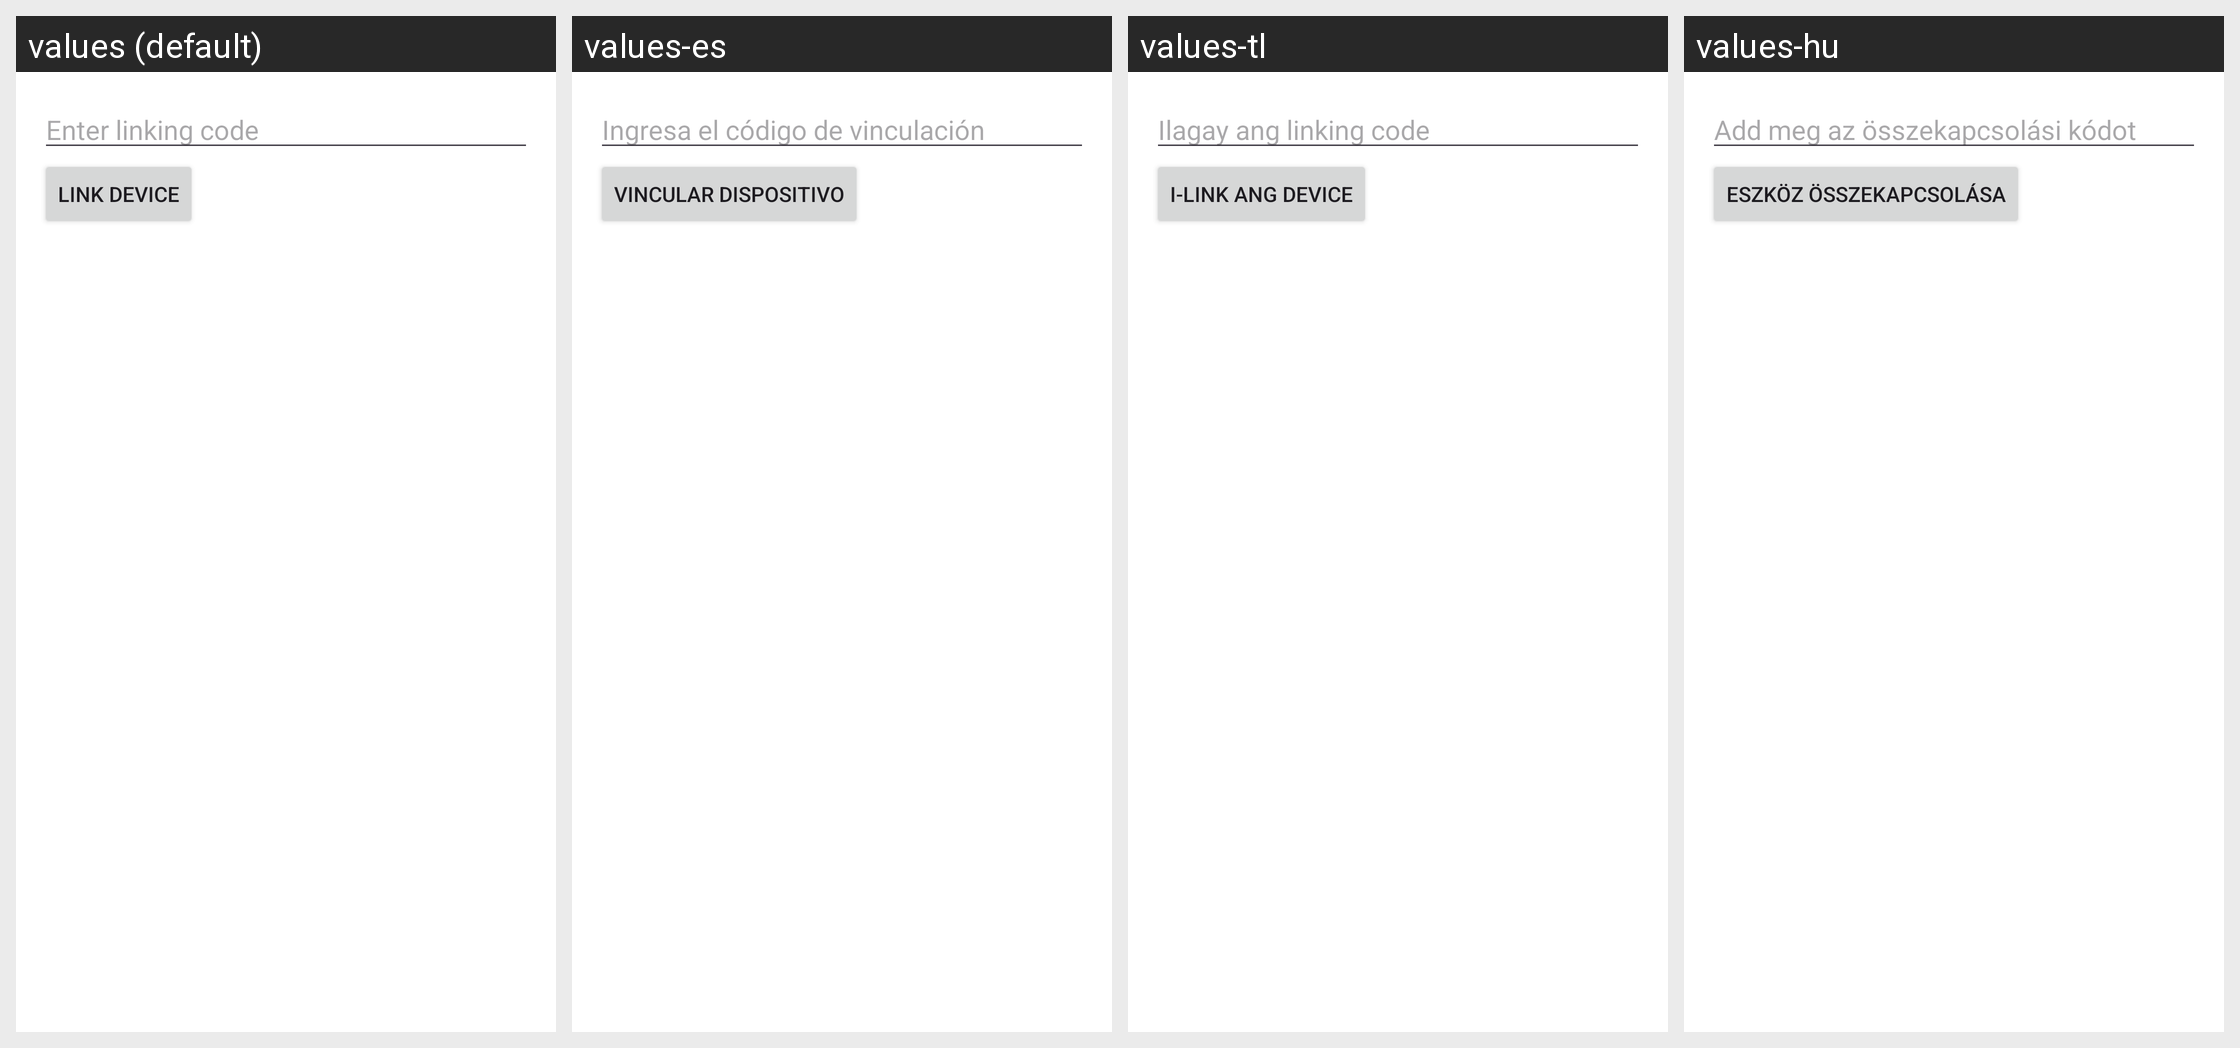

Locale-by-locale string values for the Android screen shown in this grid:
Android screen res/layout/activity_link_device.xml rendered under 4 locales, left to right: values (default), values-es, values-tl, values-hu. Device: Nexus 5 (rendered at 1080×1920; each locale shown at half size, 540×960, under a caption strip naming it); theme Theme.SurfSense.
Other locales in the repository, not shown: values-ar, values-cs, values-de, values-el, values-fa, values-fi, values-fr, values-hi, values-in, values-it, values-ja, values-ko, values-ms, values-nl, values-pl, values-pt, values-pt-rBR, values-ro, values-ru, values-sv, values-th, values-tr, values-uk, values-ur, values-vi, values-zh-rCN, values-zh-rHK, values-zh-rTW.
Strings drawn on this screen, with the default value and each locale's value (text and hints the layout hard-codes, and strings that could not be matched under every locale, appear in the picture but are not listed):

enter_linking_code
  values: Enter linking code
  values-es: Ingresa el código de vinculación
  values-tl: Ilagay ang linking code
  values-hu: Add meg az összekapcsolási kódot

link_device
  values: Link Device
  values-es: Vincular Dispositivo
  values-tl: I-link ang Device
  values-hu: Eszköz összekapcsolása
